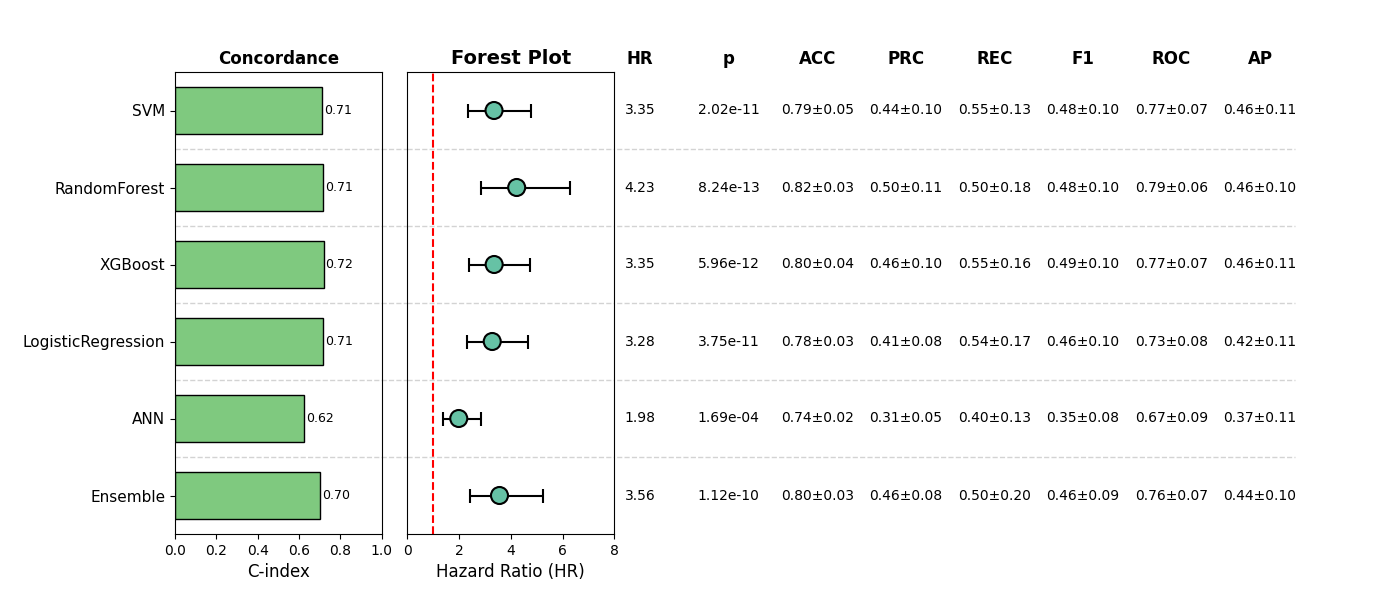

Data behind this chart, as committed beside it:
, Model, HR, CI_lower, CI_upper, p, cindex, accuracy_mean, accuracy_std, precision_mean, precision_std, recall_mean, recall_std, f1_mean, f1_std, roc_auc_mean, roc_auc_std, pr_auc_mean, pr_auc_std, Sig
0, SVM, 3.35, 2.353, 4.77, 2.0207815490859124e-11, 0.7097, 0.7856, 0.04638, 0.4352, 0.1028, 0.5545, 0.132, 0.4815, 0.09572, 0.7729, 0.07215, 0.4589, 0.1128, True
1, RandomForest, 4.226, 2.848, 6.272, 8.240566213956141e-13, 0.7142, 0.8168, 0.03179, 0.5046, 0.1098, 0.4993, 0.1774, 0.4844, 0.09777, 0.7858, 0.05511, 0.4582, 0.0993, True
2, XGBoost, 3.355, 2.376, 4.736, 5.962033499925465e-12, 0.7187, 0.7973, 0.04004, 0.4557, 0.09677, 0.5545, 0.1583, 0.4908, 0.09717, 0.7688, 0.0741, 0.464, 0.1132, True
3, LogisticRegression, 3.28, 2.307, 4.664, 3.754759693595714e-11, 0.7141, 0.7797, 0.0325, 0.4102, 0.07675, 0.5437, 0.172, 0.4612, 0.1016, 0.7309, 0.07569, 0.423, 0.1138, True
4, ANN, 1.984, 1.388, 2.835, 0.0001685, 0.6226, 0.7368, 0.0191, 0.3095, 0.05362, 0.4018, 0.134, 0.3466, 0.08097, 0.6716, 0.0883, 0.3747, 0.1105, True
5, Ensemble, 3.561, 2.421, 5.238, 1.1245015693974983e-10, 0.7024, 0.7992, 0.03032, 0.4594, 0.08368, 0.4989, 0.1972, 0.4579, 0.08755, 0.7563, 0.06532, 0.4361, 0.09715, True
